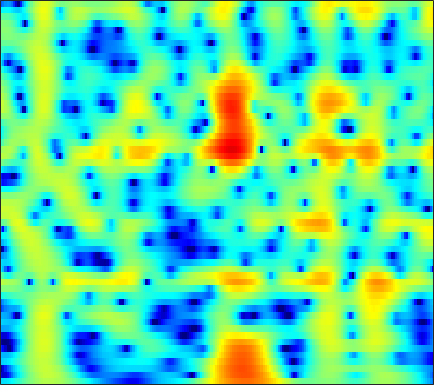

Data behind this chart, as committed beside it:
-7.463, -7.473, -7.3008, -6.9256, -6.5334, -5.8917, -5.1556, -4.5649, -3.7588, -2.9544, -2.1751, -1.6148, -0.91459, -0.27406, 0.16561, 0.69421, 1.1558, 1.4547, 1.787, 2.0392, 2.2173, 2.3054, 2.3626, 2.351
-19.12, -20.3, -19.75, -17.26, -15.13, -12.49, -10.16, -8.61, -6.761, -5.127, -3.683, -2.711, -1.553, -0.5426, 0.1269, 0.9074, 1.562, 1.972, 2.417, 2.748, 2.966, 3.059, 3.089, 3.015
-22.5, -19.33, -16.15, -13.65, -12.02, -10.06, -8.265, -7.014, -5.46, -4.035, -2.731, -1.839, -0.7666, 0.1732, 0.7925, 1.506, 2.092, 2.448, 2.811, 3.048, 3.159, 3.158, 3.047, 2.812
-8.191, -8.055, -7.69, -7.146, -6.638, -5.857, -4.981, -4.284, -3.336, -2.384, -1.451, -0.7769, 0.06898, 0.8345, 1.347, 1.936, 2.411, 2.687, 2.943, 3.065, 3.047, 2.939, 2.665, 2.243
-9.065, -9.249, -9.279, -8.998, -8.582, -7.772, -6.712, -5.814, -4.556, -3.295, -2.078, -1.215, -0.1493, 0.8014, 1.43, 2.146, 2.715, 3.04, 3.336, 3.468, 3.433, 3.296, 2.96, 2.448
-15.98, -17.47, -20.03, -23.14, -23.7, -19.75, -15.21, -12.35, -9.164, -6.513, -4.28, -2.833, -1.166, 0.2399, 1.133, 2.126, 2.902, 3.346, 3.758, 3.969, 3.979, 3.858, 3.52, 2.987
-21.93, -23.2, -23.77, -22.88, -21.6, -19.04, -15.76, -13.25, -10.15, -7.399, -5.003, -3.42, -1.577, -0.01841, 0.9737, 2.076, 2.936, 3.429, 3.888, 4.131, 4.159, 4.04, 3.695, 3.14
-18.82, -19.71, -19.46, -17.67, -15.91, -13.53, -11.3, -9.68, -7.595, -5.629, -3.816, -2.575, -1.072, 0.2459, 1.107, 2.083, 2.86, 3.312, 3.733, 3.948, 3.96, 3.835, 3.492, 2.948
-10.03, -10.16, -10.08, -9.749, -9.351, -8.559, -7.556, -6.718, -5.527, -4.278, -2.987, -2.026, -0.7935, 0.3426, 1.109, 1.998, 2.714, 3.13, 3.519, 3.71, 3.693, 3.546, 3.173, 2.605
-7.848, -8.074, -8.328, -8.509, -8.63, -8.67, -8.431, -7.987, -7.019, -5.666, -4.096, -2.877, -1.301, 0.1328, 1.085, 2.172, 3.035, 3.529, 3.982, 4.192, 4.158, 3.968, 3.49, 2.746
-9.61, -9.634, -9.883, -10.44, -11.24, -13.22, -17.08, -22.45, -20.86, -12.81, -7.96, -5.332, -2.603, -0.4887, 0.7916, 2.176, 3.235, 3.833, 4.385, 4.668, 4.685, 4.525, 4.066, 3.312
-14.89, -13.26, -11.79, -10.88, -10.45, -10.21, -10.14, -9.905, -8.998, -7.428, -5.501, -4.046, -2.25, -0.6833, 0.3327, 1.474, 2.379, 2.916, 3.442, 3.757, 3.872, 3.826, 3.592, 3.168
-12.17, -10.82, -9.225, -8.032, -7.313, -6.445, -5.658, -5.124, -4.407, -3.611, -2.758, -2.112, -1.257, -0.4359, 0.1434, 0.8533, 1.454, 1.835, 2.24, 2.53, 2.702, 2.754, 2.725, 2.598
-5.083, -4.741, -4.207, -3.665, -3.343, -2.973, -2.632, -2.396, -2.116, -1.857, -1.596, -1.391, -1.078, -0.7084, -0.4019, 0.02261, 0.453, 0.7514, 1.098, 1.357, 1.53, 1.607, 1.669, 1.7
0.1068, 0.1158, 0.08895, 0.0906, 0.1018, 0.03257, -0.1371, -0.3099, -0.6403, -1.124, -1.741, -2.211, -2.699, -2.8, -2.557, -1.887, -1.048, -0.4778, 0.07349, 0.3352, 0.3073, 0.1444, -0.1728, -0.4082
2.843, 2.527, 2.121, 1.765, 1.603, 1.473, 1.287, 1.022, 0.4083, -0.6654, -2.489, -4.684, -9.894, -22.88, -12.82, -5.63, -2.13, -0.5879, 0.5415, 0.7842, 0.1651, -0.971, -3.73, -9.072
-1.234, -2.566, -4.183, -5.098, -4.926, -3.768, -2.393, -1.597, -0.9444, -0.7238, -0.9037, -1.255, -1.721, -1.778, -1.388, -0.4167, 0.6963, 1.38, 1.941, 2.069, 1.735, 1.205, 0.2568, -0.6202
-6.771, -8.905, -12.69, -16.68, -14.36, -9.678, -6.438, -4.657, -2.878, -1.613, -0.7118, -0.1803, 0.4095, 0.9114, 1.275, 1.724, 2.107, 2.332, 2.52, 2.558, 2.451, 2.298, 2.023, 1.725
-7.289, -7.763, -8.009, -7.706, -7.227, -6.149, -4.804, -3.793, -2.481, -1.317, -0.3311, 0.3171, 1.04, 1.623, 1.976, 2.356, 2.605, 2.72, 2.777, 2.714, 2.545, 2.352, 2.007, 1.57
-10.72, -10.54, -9.591, -8.073, -6.905, -5.409, -3.94, -2.899, -1.649, -0.5409, 0.4253, 1.041, 1.714, 2.246, 2.546, 2.819, 2.966, 2.989, 2.905, 2.703, 2.383, 2.068, 1.561, 0.954
-46.98, -21.25, -13.54, -9.614, -7.426, -5.063, -3.214, -2.025, -0.6731, 0.44, 1.359, 1.915, 2.501, 2.921, 3.129, 3.26, 3.248, 3.137, 2.869, 2.467, 1.936, 1.458, 0.7363, -0.07601
-9.336, -9.061, -7.813, -6.056, -4.776, -3.081, -1.526, -0.5127, 0.6478, 1.612, 2.357, 2.783, 3.203, 3.43, 3.494, 3.443, 3.219, 2.951, 2.457, 1.794, 0.9672, 0.2446, -0.8605, -2.075
-6.079, -5.901, -5.156, -3.91, -2.712, -1.188, 0.2035, 1.107, 2.087, 2.825, 3.312, 3.537, 3.66, 3.602, 3.462, 3.167, 2.747, 2.352, 1.681, 0.8175, -0.2965, -1.33, -3.033, -5.139
-12.83, -17.37, -9.421, -4.303, -1.833, 0.5564, 2.179, 3.045, 3.832, 4.197, 4.231, 4.06, 3.593, 2.983, 2.473, 1.813, 1.293, 0.9556, 0.5147, -0.04409, -0.8939, -1.802, -3.485, -5.986
-1.123, -1.289, -0.5751, 0.8516, 1.953, 3.155, 4.023, 4.393, 4.535, 4.244, 3.506, 2.613, 0.9403, -1.297, -3.292, -5.666, -6.097, -5.175, -3.696, -2.67, -2.192, -2.162, -2.482, -3.168
2.96, 2.936, 3.034, 3.22, 3.403, 3.577, 3.615, 3.509, 3.102, 2.384, 1.234, 0.05737, -2.055, -5.011, -7.829, -11.9, -12.09, -10.07, -7.657, -6.088, -5.089, -4.572, -4.066, -3.618
3.357, 3.328, 3.325, 3.317, 3.269, 3.182, 2.977, 2.748, 2.305, 1.663, 0.8102, 0.03114, -1.199, -2.563, -3.585, -4.819, -5.819, -6.401, -7.041, -7.601, -7.974, -7.944, -7.319, -6.123
2.65, 2.653, 2.622, 2.59, 2.552, 2.479, 2.377, 2.255, 2.039, 1.712, 1.285, 0.8654, 0.2171, -0.5724, -1.252, -2.294, -3.557, -4.696, -6.708, -9.698, -14.98, -23.28, -17.13, -9.942
0.2206, 0.1477, 0.0372, 0.007057, 0.05849, 0.1495, 0.3233, 0.4567, 0.6364, 0.7835, 0.8671, 0.8644, 0.7685, 0.5282, 0.2347, -0.3058, -1.036, -1.735, -2.862, -4.13, -5.264, -5.658, -5.163, -3.733
-5.213, -5.672, -5.967, -5.954, -5.756, -5.309, -4.678, -4.079, -3.223, -2.313, -1.486, -0.9175, -0.3201, 0.1285, 0.3506, 0.5031, 0.5202, 0.4489, 0.3124, 0.1745, 0.125, 0.1814, 0.4385, 0.8561
-15.33, -17.18, -16.56, -15.32, -14.86, -14.23, -13.13, -11.65, -9.186, -6.804, -4.741, -3.444, -2.021, -0.8999, -0.2215, 0.4841, 0.9949, 1.293, 1.587, 1.802, 1.975, 2.099, 2.265, 2.449
-16.84, -19.18, -18.47, -18.21, -19.13, -23.62, -28.79, -19.89, -13.19, -9.056, -6.11, -4.397, -2.556, -1.099, -0.2251, 0.7257, 1.448, 1.869, 2.273, 2.54, 2.689, 2.748, 2.76, 2.744
-6.194, -7.399, -8.208, -9.116, -9.501, -9.861, -9.535, -8.819, -7.376, -5.731, -4.081, -2.933, -1.495, -0.223, 0.6103, 1.543, 2.262, 2.641, 2.966, 3.086, 3.01, 2.841, 2.505, 2.074
-0.1082, -0.6083, -1.311, -1.909, -2.311, -2.798, -3.16, -3.393, -3.484, -3.387, -2.852, -2.195, -0.9583, 0.3306, 1.278, 2.314, 3.081, 3.424, 3.601, 3.428, 2.934, 2.345, 1.317, -0.004559
2.663, 2.586, 2.217, 1.832, 1.38, 0.6123, -0.5343, -1.705, -3.951, -7.101, -9.734, -7.963, -3.895, -0.6712, 1.04, 2.636, 3.558, 3.895, 3.854, 3.302, 2.259, 1.157, -0.7537, -3.128
1.274, 1.678, 2.189, 2.336, 2.25, 1.833, 0.9807, 0.05249, -1.671, -3.769, -4.996, -4.241, -1.849, 0.4514, 1.78, 3.001, 3.59, 3.672, 3.277, 2.315, 0.7194, -0.9293, -3.838, -7.622
-3.017, -1.768, -0.3549, 0.5357, 1.003, 1.319, 1.393, 1.321, 1.142, 1.008, 1.044, 1.273, 1.721, 2.263, 2.62, 2.932, 2.985, 2.782, 2.194, 1.163, -0.3912, -1.935, -4.628, -8.041
-5.797, -4.094, -2.543, -1.217, -0.5004, 0.2382, 0.7579, 1.03, 1.31, 1.546, 1.77, 1.937, 2.162, 2.367, 2.472, 2.51, 2.407, 2.206, 1.745, 1.046, 0.1209, -0.7028, -1.893, -3.06
-6.021, -4.502, -2.94, -1.739, -1.067, -0.3713, 0.107, 0.3827, 0.6639, 0.8945, 1.125, 1.286, 1.538, 1.773, 1.938, 2.098, 2.139, 2.099, 1.897, 1.546, 1.062, 0.6119, -0.05049, -0.7625
-3.331, -2.428, -1.487, -0.9101, -0.5937, -0.3981, -0.3839, -0.4369, -0.5563, -0.6337, -0.5537, -0.3804, 0.0523, 0.593, 1.033, 1.594, 2.027, 2.257, 2.395, 2.342, 2.097, 1.781, 1.22, 0.5153
0.5933, 0.7466, 0.8081, 0.5907, 0.3096, -0.335, -1.226, -2.059, -3.325, -4.563, -5.259, -5.009, -3.767, -1.988, -0.7096, 0.7749, 1.95, 2.588, 3.155, 3.379, 3.267, 2.985, 2.339, 1.398
3.094, 2.793, 2.169, 1.344, 0.4607, -0.9829, -2.791, -4.488, -7.367, -11.77, -22.18, -21.75, -10.42, -5.232, -2.61, -0.04337, 1.799, 2.785, 3.665, 4.077, 4.054, 3.758, 2.97, 1.708
3.453, 2.937, 1.934, 0.5831, -0.6967, -2.739, -5.149, -7.093, -9.326, -10.62, -10.35, -9.133, -6.766, -4.066, -2.152, 0.0412, 1.771, 2.772, 3.683, 4.152, 4.192, 3.921, 3.165, 1.933
2.67, 2.015, 0.9055, -0.6776, -2.17, -4.667, -8.146, -11.86, -21.43, -22.72, -12.92, -9.29, -5.886, -3.233, -1.553, 0.3198, 1.8, 2.67, 3.495, 3.956, 4.044, 3.873, 3.336, 2.454
1.383, 0.7615, -0.3062, -1.598, -2.712, -4.378, -6.138, -7.365, -8.487, -8.514, -7.35, -6.039, -4.133, -2.323, -1.053, 0.4434, 1.665, 2.393, 3.117, 3.539, 3.656, 3.556, 3.174, 2.524
0.2172, -0.3878, -1.413, -2.506, -3.324, -4.433, -5.385, -5.899, -6.237, -6.003, -5.257, -4.421, -3.063, -1.59, -0.5292, 0.7702, 1.879, 2.552, 3.224, 3.615, 3.732, 3.632, 3.257, 2.62
-1.059, -1.937, -3.097, -4.329, -5.307, -6.612, -7.925, -8.847, -9.62, -9.255, -7.639, -6.016, -3.748, -1.668, -0.3049, 1.239, 2.479, 3.205, 3.899, 4.293, 4.389, 4.262, 3.835, 3.109
-3.711, -5.117, -6.901, -8.416, -9.381, -10.54, -12.21, -14.45, -20.93, -25.91, -13.28, -8.809, -4.779, -1.887, -0.1994, 1.576, 2.903, 3.647, 4.33, 4.694, 4.746, 4.594, 4.138, 3.386
-7.225, -10.03, -15.57, -21.38, -18.25, -14.05, -11.94, -11.09, -10.17, -8.798, -6.733, -4.972, -2.68, -0.6492, 0.64, 2.047, 3.113, 3.705, 4.222, 4.448, 4.392, 4.179, 3.676, 2.932
-6.014, -7.675, -9.87, -11.1, -10.76, -9.256, -7.594, -6.445, -5.069, -3.75, -2.433, -1.44, -0.162, 1.012, 1.803, 2.688, 3.354, 3.703, 3.957, 3.958, 3.713, 3.366, 2.693, 1.806
-2.97, -3.34, -3.767, -3.954, -3.888, -3.548, -2.992, -2.487, -1.74, -0.9605, -0.159, 0.4456, 1.218, 1.931, 2.408, 2.939, 3.318, 3.478, 3.514, 3.314, 2.859, 2.333, 1.372, 0.1023
-1.194, -1.123, -1.112, -1.089, -1.036, -0.9198, -0.7369, -0.5645, -0.2752, 0.07517, 0.4903, 0.8293, 1.319, 1.824, 2.178, 2.588, 2.888, 3.009, 2.995, 2.75, 2.225, 1.628, 0.5176, -1.023
-0.1797, -0.04064, 0.0675, 0.06772, 0.009044, -0.1178, -0.285, -0.4165, -0.5831, -0.669, -0.6227, -0.4625, -0.05271, 0.5248, 1.015, 1.659, 2.197, 2.494, 2.691, 2.634, 2.299, 1.851, 0.9858, -0.201
0.3625, 0.4404, 0.4396, 0.2776, 0.04125, -0.4222, -1.078, -1.693, -2.682, -3.78, -4.692, -4.89, -4.218, -2.744, -1.469, 0.1001, 1.357, 2.065, 2.703, 2.988, 2.949, 2.719, 2.175, 1.406
0.09342, 0.133, -0.007169, -0.3128, -0.664, -1.346, -2.325, -3.338, -5.202, -8.153, -13.78, -26.47, -14.53, -7.076, -3.864, -0.9291, 1.1, 2.179, 3.159, 3.671, 3.764, 3.591, 3.064, 2.26
-1.617, -1.575, -1.681, -1.967, -2.301, -2.9, -3.649, -4.301, -5.218, -6.098, -6.662, -6.52, -5.271, -3.163, -1.448, 0.6238, 2.303, 3.276, 4.168, 4.622, 4.624, 4.327, 3.509, 2.172
-5.961, -5.772, -5.57, -5.708, -6.056, -6.799, -7.697, -8.21, -8.367, -7.643, -6.216, -4.933, -3.111, -1.234, 0.097, 1.722, 3.088, 3.903, 4.67, 5.048, 5.019, 4.7, 3.849, 2.428
-13.31, -11.94, -10.83, -10.57, -10.98, -12.47, -15.52, -19.73, -26.19, -16.47, -10.8, -7.834, -4.76, -2.316, -0.7749, 0.9636, 2.358, 3.184, 3.998, 4.46, 4.575, 4.437, 3.96, 3.179
